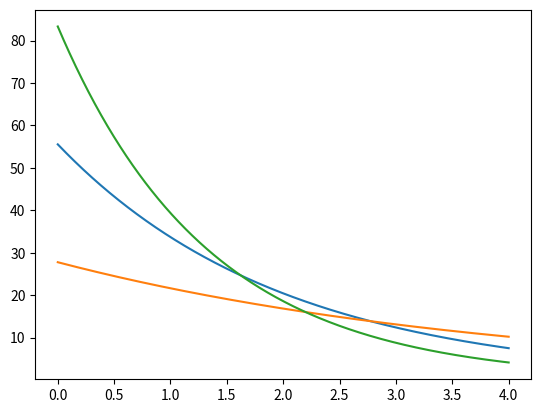
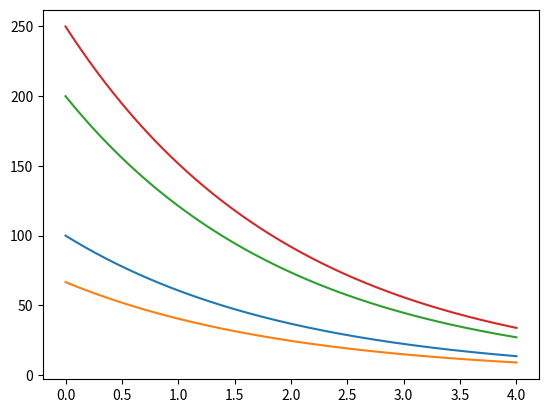
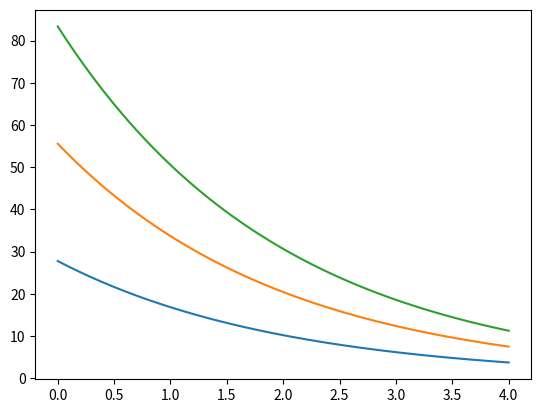

Source code (Python) for these figures, in order:
# -*- coding: utf-8 -*-
"""
FTE34806 - Modelling of Biobased Production Systems
MSc Biosystems Engineering, WUR
@authors:   --- Fill in your team names ---

Tutorial: Grass growth model analysis.
1. Light intensity over leaves.
"""
import numpy as np
import matplotlib.pyplot as plt


### 1. Light intensity over leaves
# TODO: Define a function f_Il
# which takes positional arguments l, k, m, I0
# and returns an array for Il
def f_Il(k, m, I0, l):
    Il = k / (1 - m) * I0 * np.exp(-k * l)
    return Il


# TODO: define an array with sensible values of leaf area index (l)
# Use the function np.linspace
l = np.linspace(0, 4, 1000)
k_0 = 0.5
m_0 = 0.1
I_0 = 100
# TODO: Code the figures for:
# 1) Il vs. l, with three test values for k
k = [0.5, 0.25, 0.75]
y_k = [f_Il(k[0], m_0, I_0, l), f_Il(k[1], m_0, I_0, l), f_Il(k[2], m_0, I_0, l)]

plt.figure(1)
# plt.style.use('ggplot')
for i in range(len(k)):

    plt.plot(l, y_k[i])
plt.show()

# 3) Il vs. l, with three test values for I0
plt.figure(2)
m = [0.5, 0.25, 0.75, 0.8]

for i in range(len(m)):
    plt.plot(l, f_Il(k_0, m[i], I_0, l))
plt.show()
# 2) Il vs. l, with three test values for m
plt.figure(3)
I0 = [50, 100, 150]
y_I0 = [f_Il(k_0, m_0, I0[0], l), f_Il(k_0, m_0, I0[1], l), f_Il(k_0, m_0, I0[2], l)]
for i in range(len(I0)):
    plt.plot(l, y_I0[i])
plt.show()
# plt.figure(2)
#
# plt.figure(3)
